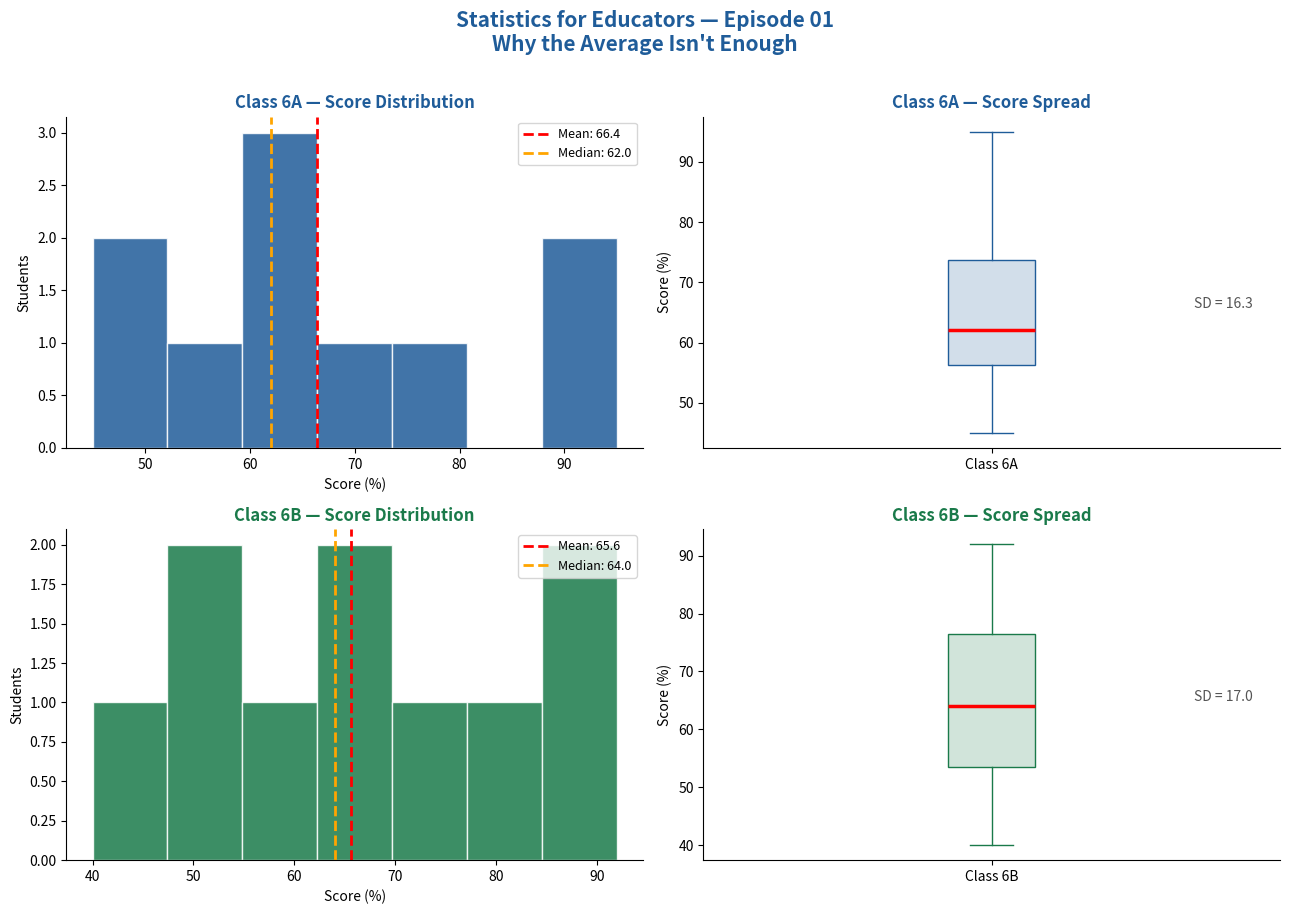

Python code for this plot:
# Statistics for Educators — Episode 01
# "Why Teachers Need Statistics"
# Author: Tanvir Ali | github.com/Tanveer008

# ── SETUP ──────────────────────────────────────────────
import pandas as pd
import matplotlib.pyplot as plt
import matplotlib.patches as mpatches
import numpy as np

# ── LOAD DATA ──────────────────────────────────────────
# Using sample data — replace with your own class CSV
data = {
    'student_id': [f'S{i:02d}' for i in range(1, 21)],
    'pre_test':  [45,50,55,60,62,62,70,75,90,95,40,48,52,58,63,65,72,78,88,92],
    'post_test': [52,61,60,68,70,65,78,82,94,97,50,55,58,67,72,69,80,85,91,95],
    'class':     ['6A']*10 + ['6B']*10
}
df = pd.DataFrame(data)

# ── DESCRIPTIVE STATISTICS ─────────────────────────────
print("=" * 45)
print("  STATISTICS FOR EDUCATORS — Episode 01")
print("=" * 45)

for cls in ['6A', '6B']:
    sub = df[df['class'] == cls]['pre_test']
    print(f"\n📊 Class {cls} — Pre-Test Results")
    print(f"   Mean Score:         {sub.mean():.1f}%")
    print(f"   Median Score:       {sub.median():.1f}%")
    print(f"   Standard Deviation: {sub.std():.1f}")
    print(f"   Min / Max:          {sub.min()}% / {sub.max()}%")

    std = sub.std()
    print(f"\n   📌 Interpretation:")
    if std > 15:
        print(f"   ⚠️  High variation (SD={std:.1f}). Class is divided.")
        print(f"      Consider differentiated instruction.")
    elif std > 8:
        print(f"   ✅  Moderate variation (SD={std:.1f}). Manageable spread.")
    else:
        print(f"   🎯  Low variation (SD={std:.1f}). Uniform performance.")

# ── VISUALIZATION ──────────────────────────────────────
fig, axes = plt.subplots(2, 2, figsize=(13, 9))
fig.suptitle('Statistics for Educators — Episode 01\nWhy the Average Isn\'t Enough',
             fontsize=15, fontweight='bold', color='#1F5C99', y=1.01)

colors = {'6A': '#1F5C99', '6B': '#1A7A4A'}

for i, cls in enumerate(['6A', '6B']):
    sub = df[df['class'] == cls]['pre_test']
    ax_hist = axes[i][0]
    ax_box  = axes[i][1]
    color   = colors[cls]

    # Histogram
    ax_hist.hist(sub, bins=7, color=color, edgecolor='white', alpha=0.85)
    ax_hist.axvline(sub.mean(),   color='red',    linestyle='--', linewidth=2,
                    label=f'Mean: {sub.mean():.1f}')
    ax_hist.axvline(sub.median(), color='orange', linestyle='--', linewidth=2,
                    label=f'Median: {sub.median():.1f}')
    ax_hist.set_title(f'Class {cls} — Score Distribution', fontweight='bold', color=color)
    ax_hist.set_xlabel('Score (%)')
    ax_hist.set_ylabel('Students')
    ax_hist.legend(fontsize=9)
    ax_hist.spines['top'].set_visible(False)
    ax_hist.spines['right'].set_visible(False)

    # Box plot
    bp = ax_box.boxplot(sub, vert=True, patch_artist=True,
                        boxprops=dict(facecolor=color+'33', color=color),
                        medianprops=dict(color='red', linewidth=2.5),
                        whiskerprops=dict(color=color),
                        capprops=dict(color=color),
                        flierprops=dict(markerfacecolor=color, marker='o'))
    ax_box.set_title(f'Class {cls} — Score Spread', fontweight='bold', color=color)
    ax_box.set_ylabel('Score (%)')
    ax_box.set_xticklabels([f'Class {cls}'])
    ax_box.text(1.35, sub.mean(), f'SD = {sub.std():.1f}',
                va='center', color='#555', fontsize=10)
    ax_box.spines['top'].set_visible(False)
    ax_box.spines['right'].set_visible(False)

plt.tight_layout()
plt.savefig('episode01_analysis.png', dpi=150, bbox_inches='tight')
print("\n✅ Chart saved as 'episode01_analysis.png'")
plt.show()

print("\n" + "=" * 45)
print("  KEY LESSON")
print("=" * 45)
print("""
  Two classes can have the same average
  but completely different realities.

  Standard Deviation reveals what the
  average hides — how divided your class is.

  High SD → Differentiate your instruction.
  Low SD  → One approach may serve all.
""")
print("  📂 Full series: github.com/Tanveer008/stats-for-educators")
print("=" * 45)
